The GitHub repository satorres8/CARD-RECOGNIZER contains a labelled image folder "data" with 54 categories: 10 of clubs, 10 of diamonds, 10 of hearts, 10 of spades, 2 of clubs, 2 of diamonds, 2 of hearts, 2 of spades, 3 of clubs, 3 of diamonds, 3 of hearts, 3 of spades, 4 of clubs, 4 of diamonds, 4 of hearts, 4 of spades, 5 of clubs, 5 of diamonds, 5 of hearts, 5 of spades, 6 of clubs, 6 of diamonds, 6 of hearts, 6 of spades, 7 of clubs, 7 of diamonds, 7 of hearts, 7 of spades, 8 of clubs, 8 of diamonds, 8 of hearts, 8 of spades, 9 of clubs, 9 of diamonds, 9 of hearts, 9 of spades, ace of clubs, ace of diamonds, ace of hearts, ace of spades, black joker, jack of clubs, jack of diamonds, jack of hearts, jack of spades, king of clubs, king of diamonds, king of hearts, king of spades, queen of clubs, queen of diamonds, queen of hearts, queen of spades, red joker. Examples follow, each with its label.

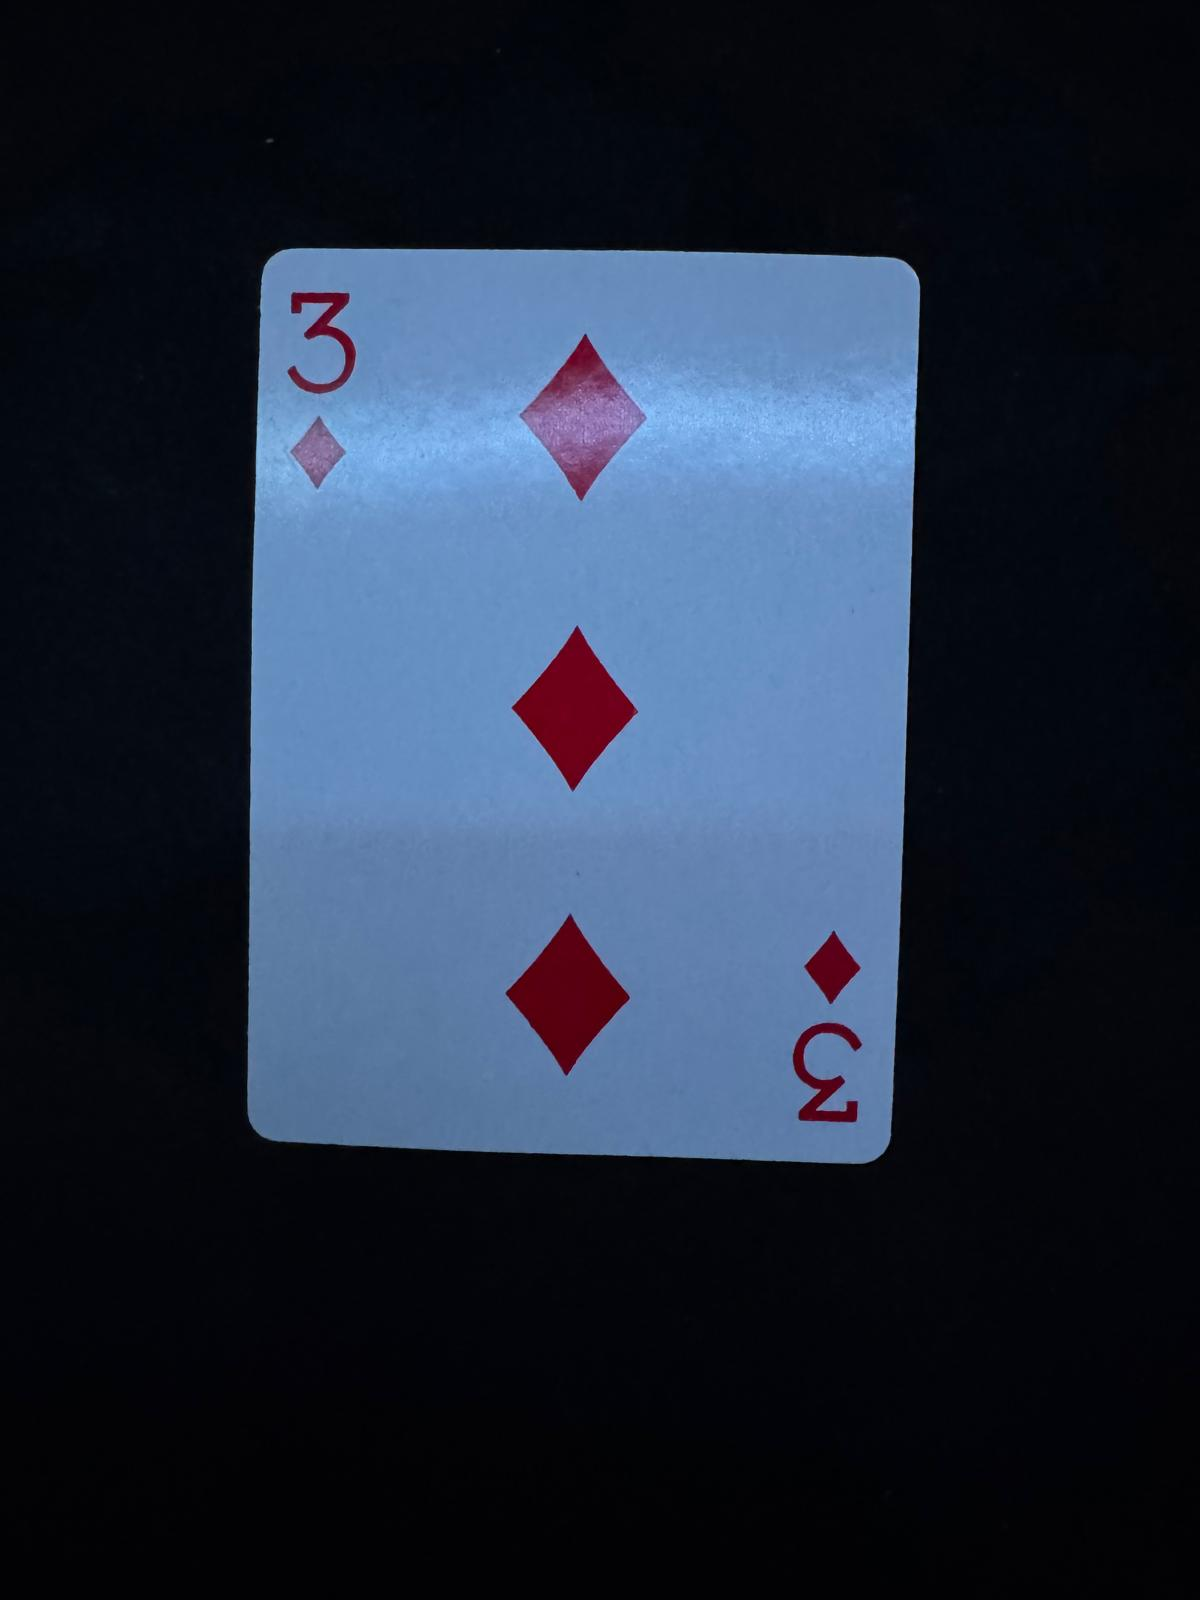
Label: 3 of diamonds

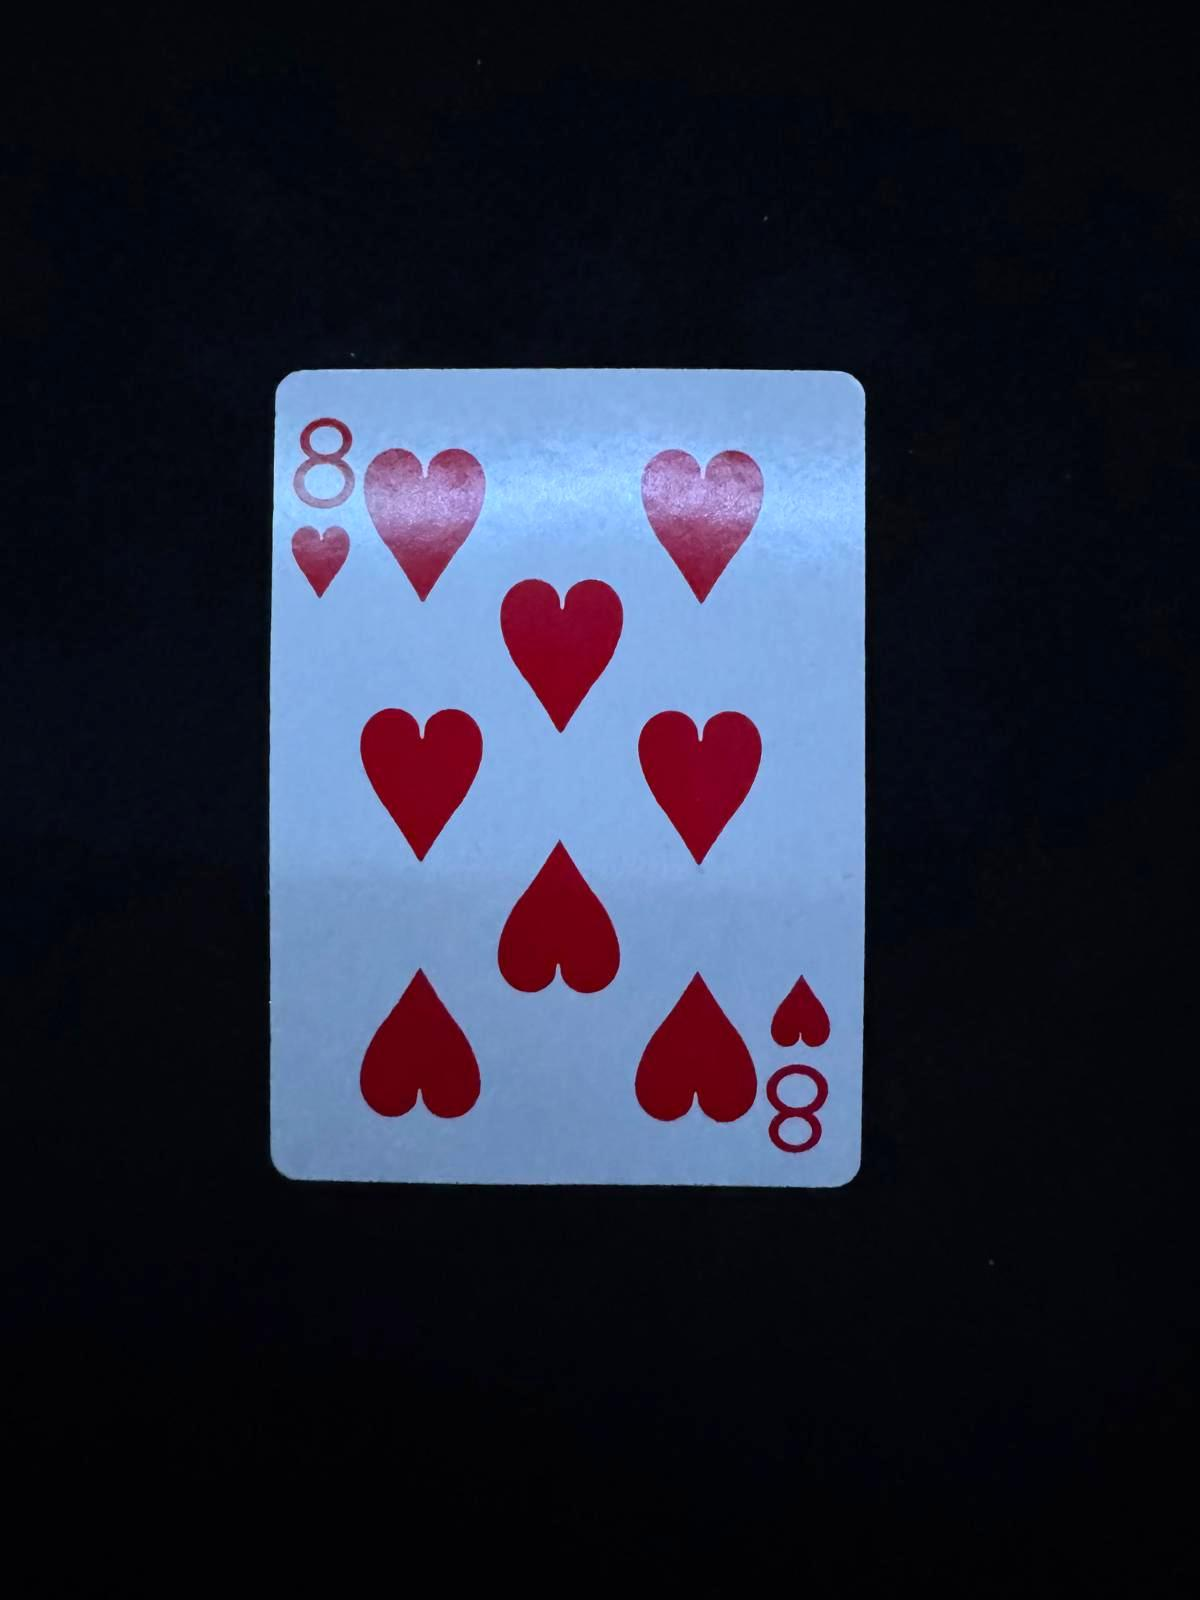
Label: 8 of hearts

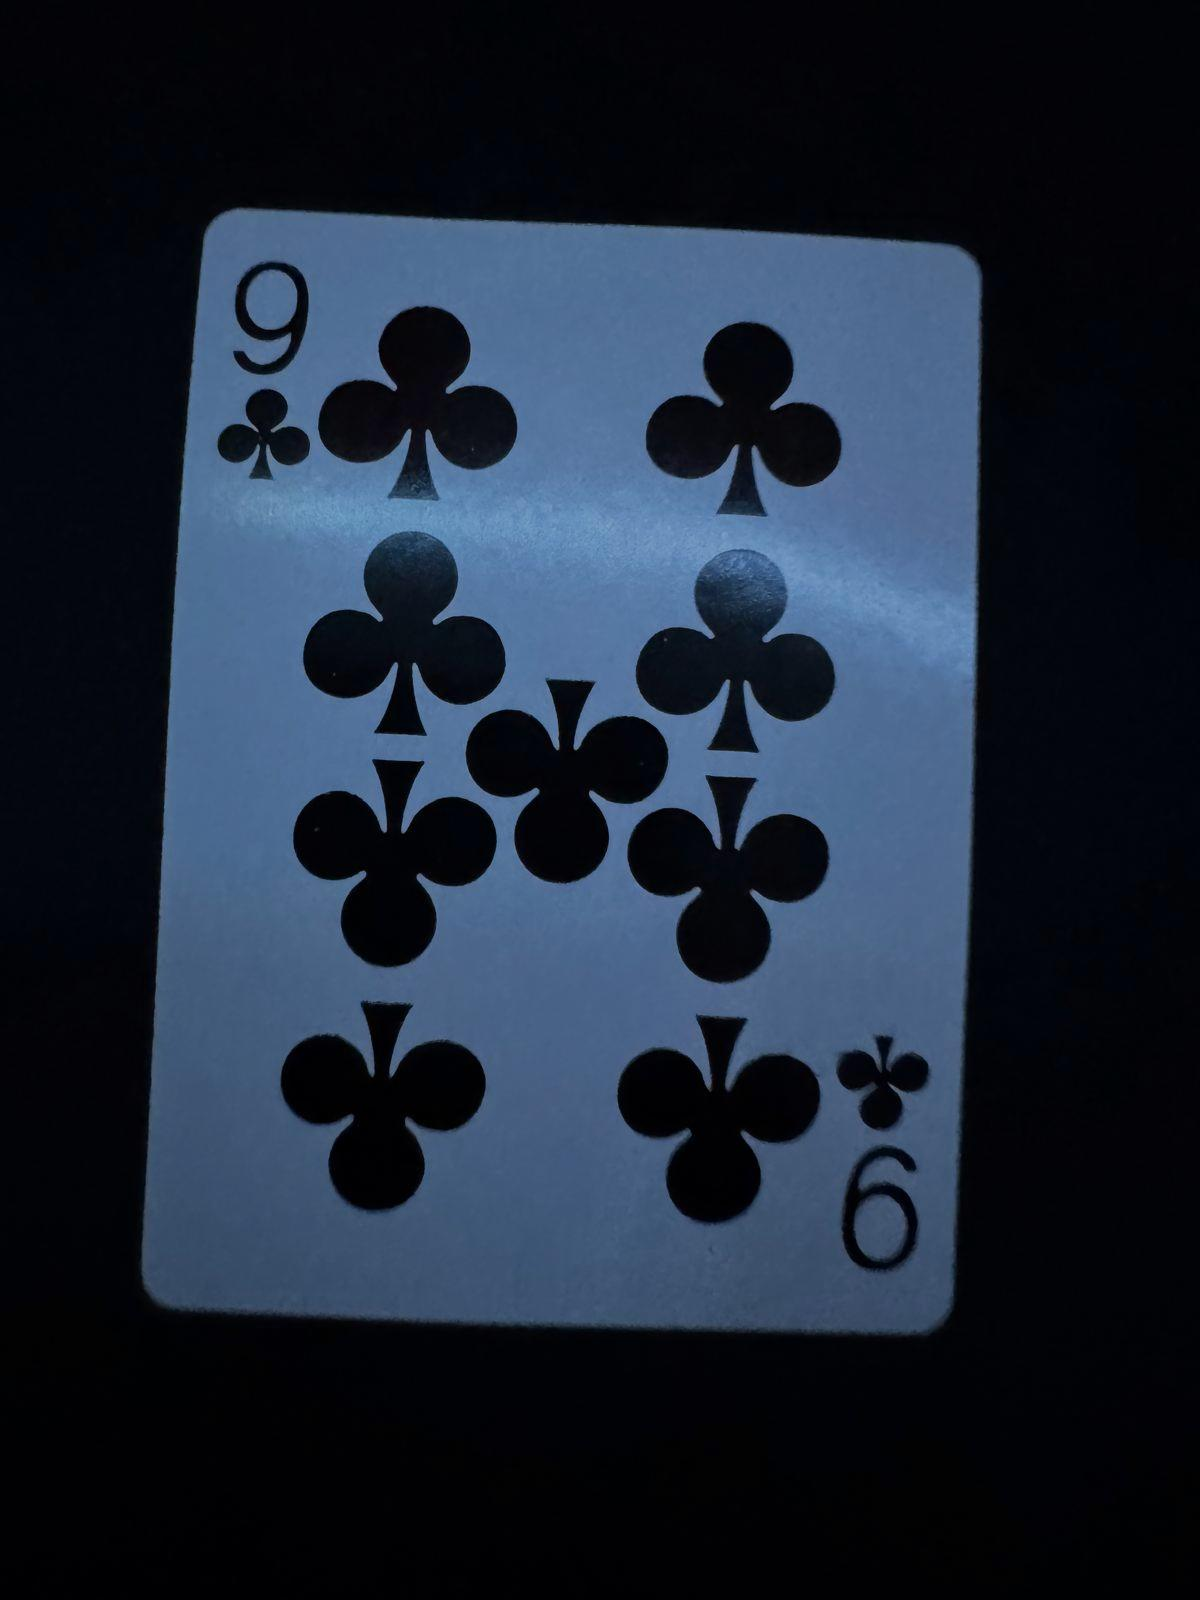
Label: 9 of clubs

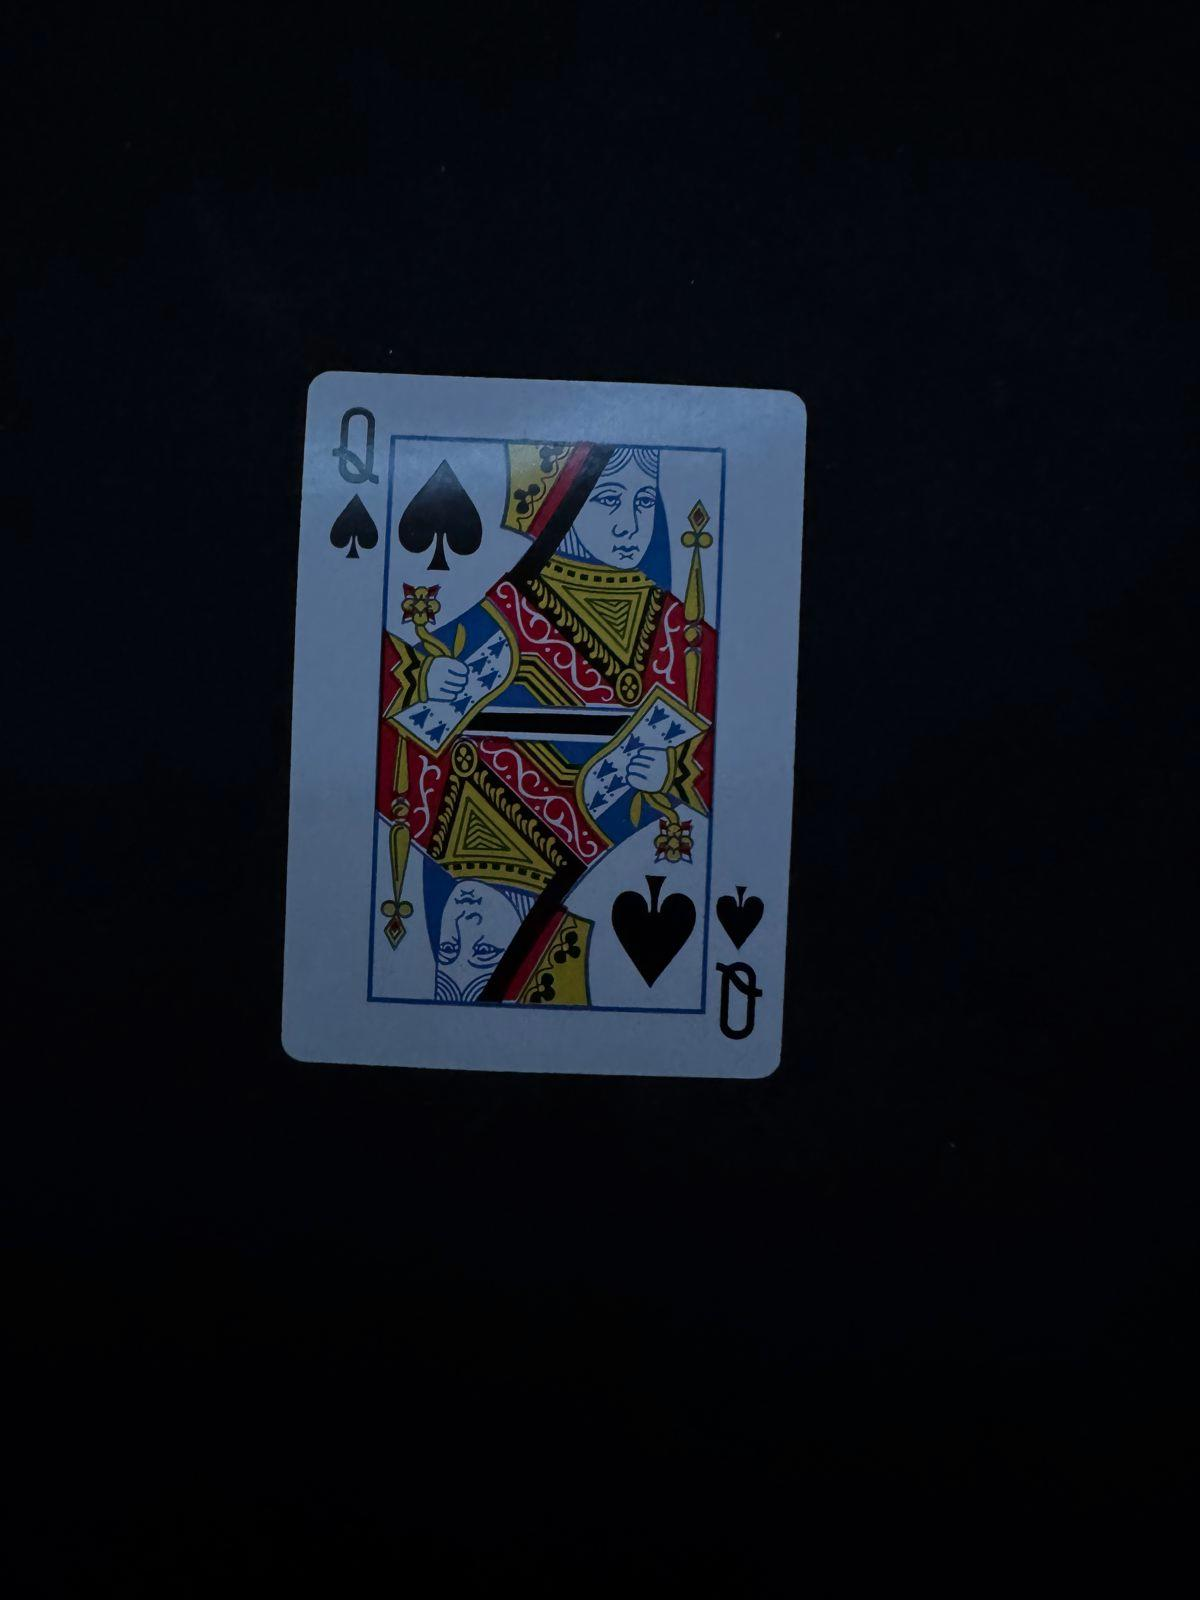
Label: queen of spades

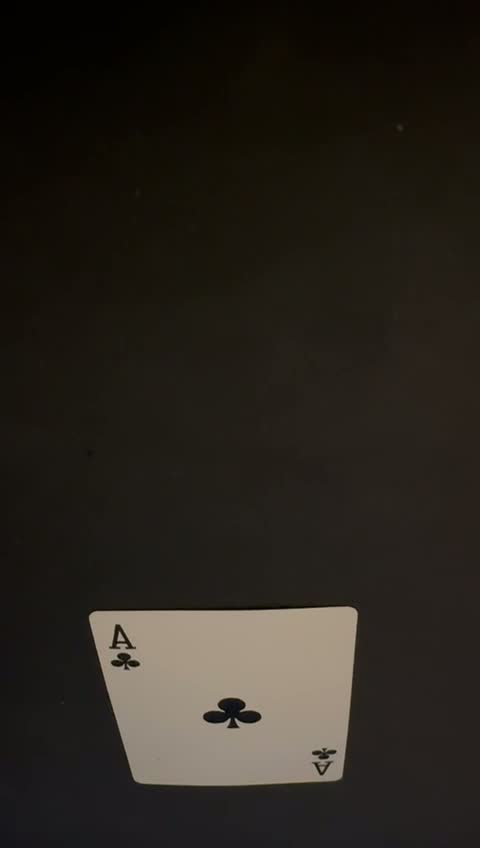
Label: ace of clubs

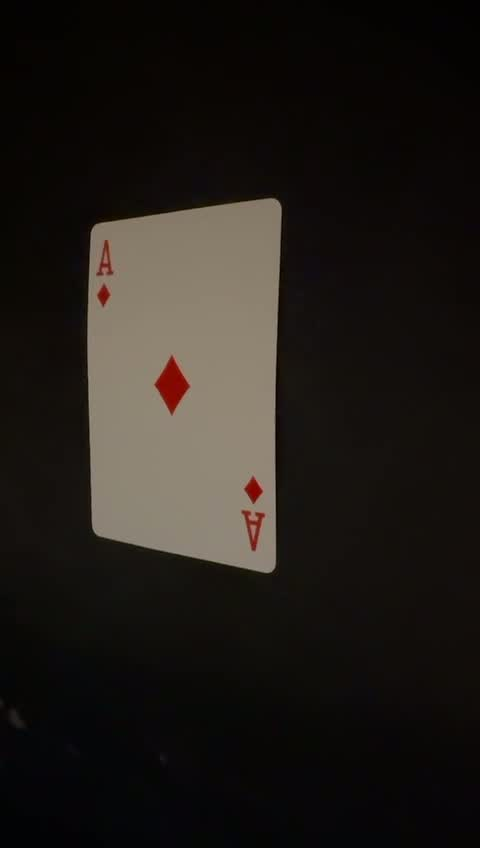
Label: ace of diamonds
